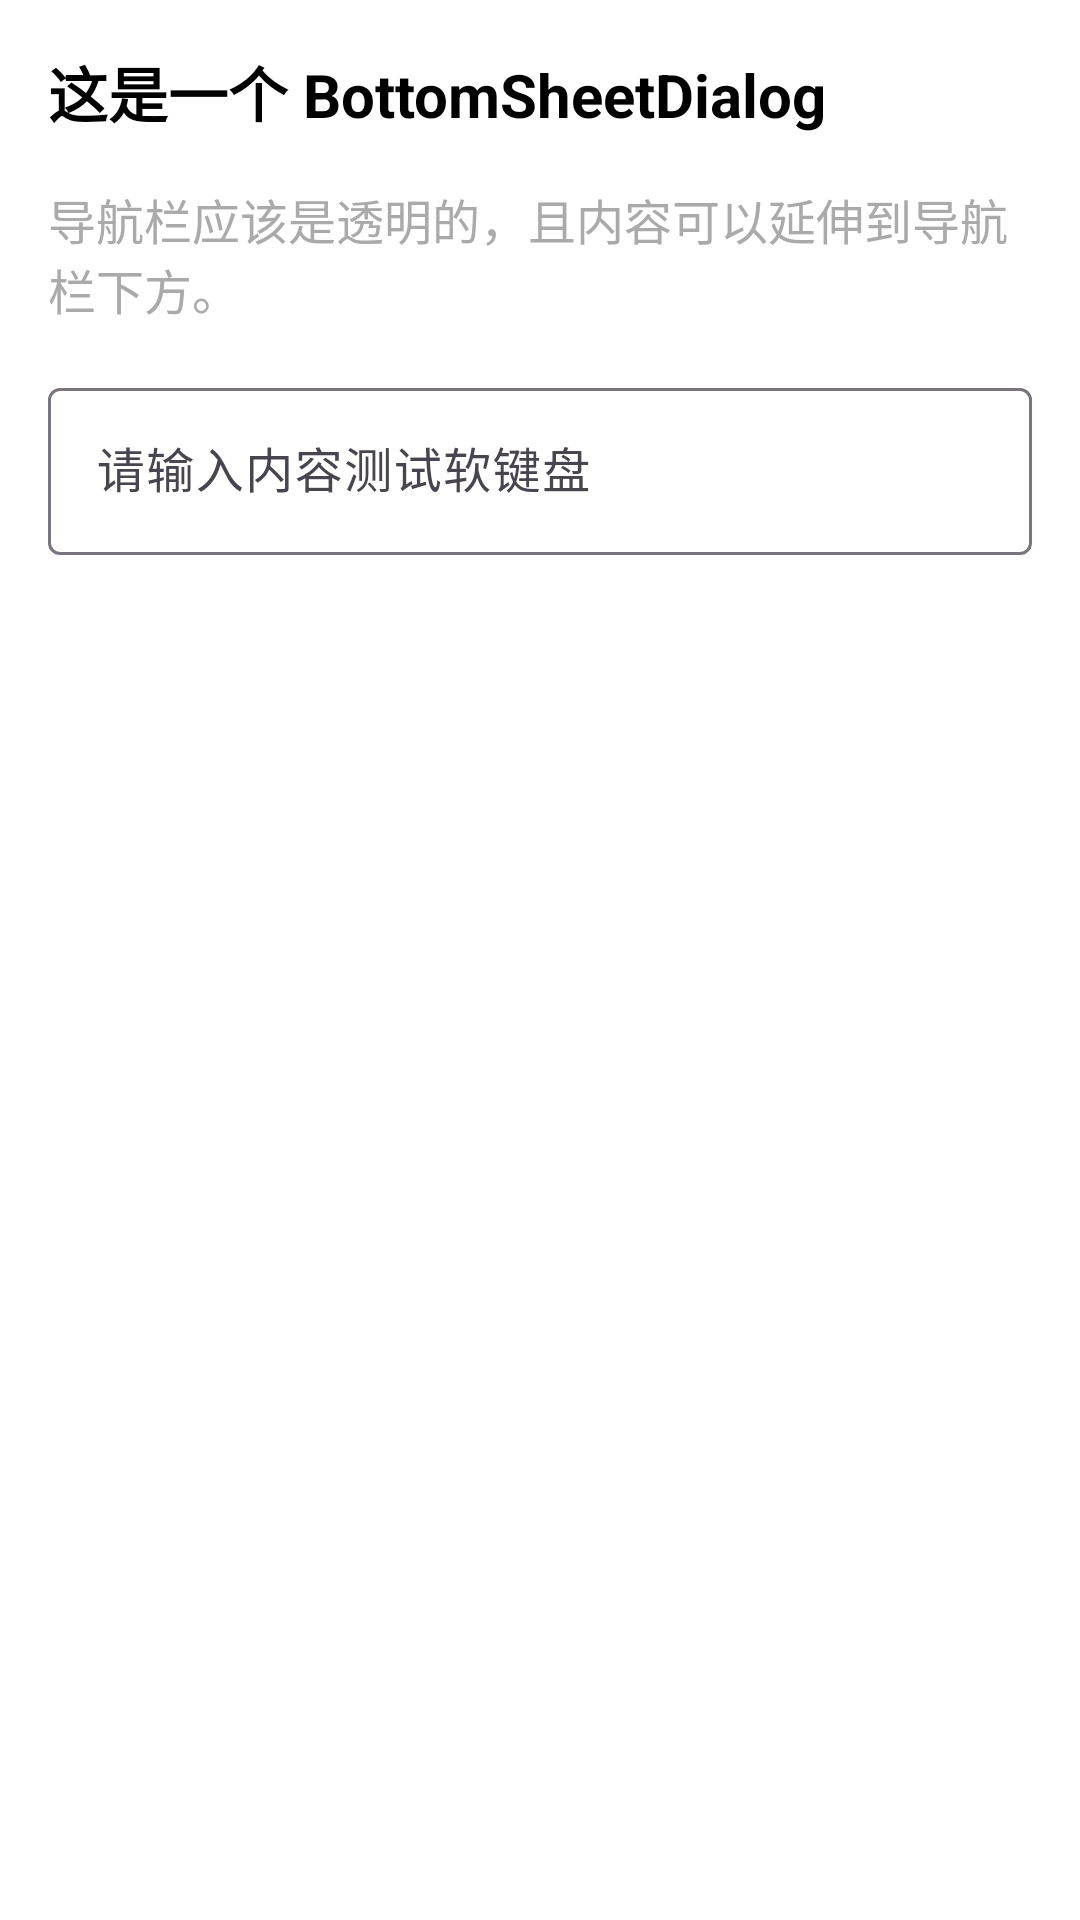

Write the Android layout XML for this screen, with the resource values it uses.
<!-- AndroidManifest.xml: application theme Theme.App -->
<!-- res/layout/dialog_bottom_sheet.xml -->
<?xml version="1.0" encoding="utf-8"?>
<LinearLayout xmlns:android="http://schemas.android.com/apk/res/android"
    android:layout_width="match_parent"
    android:layout_height="wrap_content"
    android:orientation="vertical"
    android:padding="16dp"
    android:background="@android:color/white">

    <TextView
        android:layout_width="match_parent"
        android:layout_height="wrap_content"
        android:text="这是一个 BottomSheetDialog"
        android:textColor="@android:color/black"
        android:textSize="20sp"
        android:textStyle="bold" />

    <TextView
        android:layout_width="match_parent"
        android:layout_height="wrap_content"
        android:layout_marginTop="16dp"
        android:text="导航栏应该是透明的，且内容可以延伸到导航栏下方。"
        android:textColor="@android:color/darker_gray"
        android:textSize="16sp" />

    <com.google.android.material.textfield.TextInputLayout
        android:layout_width="match_parent"
        android:layout_height="wrap_content"
        android:layout_marginTop="16dp"
        android:hint="请输入内容测试软键盘">

        <com.google.android.material.textfield.TextInputEditText
            android:id="@+id/et_bottom_sheet_input"
            android:layout_width="match_parent"
            android:layout_height="wrap_content"
            android:imeOptions="actionDone"
            android:inputType="text"
            android:maxLines="1" />

    </com.google.android.material.textfield.TextInputLayout>

    <View
        android:layout_width="match_parent"
        android:layout_height="20dp" />

</LinearLayout>
<!-- resources referenced by this layout -->
<resources>
  <style name="Theme.App" parent="Theme.Material3.DayNight.NoActionBar">
          
          <item name="colorPrimary">@color/blue_700</item>
          <item name="colorOnPrimary">@color/white</item>
          
          <item name="colorSecondary">@color/teal_200</item>
          <item name="colorOnSecondary">@color/black</item>
          <item name="android:statusBarColor">@android:color/white</item>
          <item name="android:navigationBarColor">@android:color/white</item>
      </style>
  <color name="blue_700">#1976D2</color>
  <color name="white">#FFFFFFFF</color>
  <color name="teal_200">#FF03DAC5</color>
  <color name="black">#FF000000</color>
</resources>
